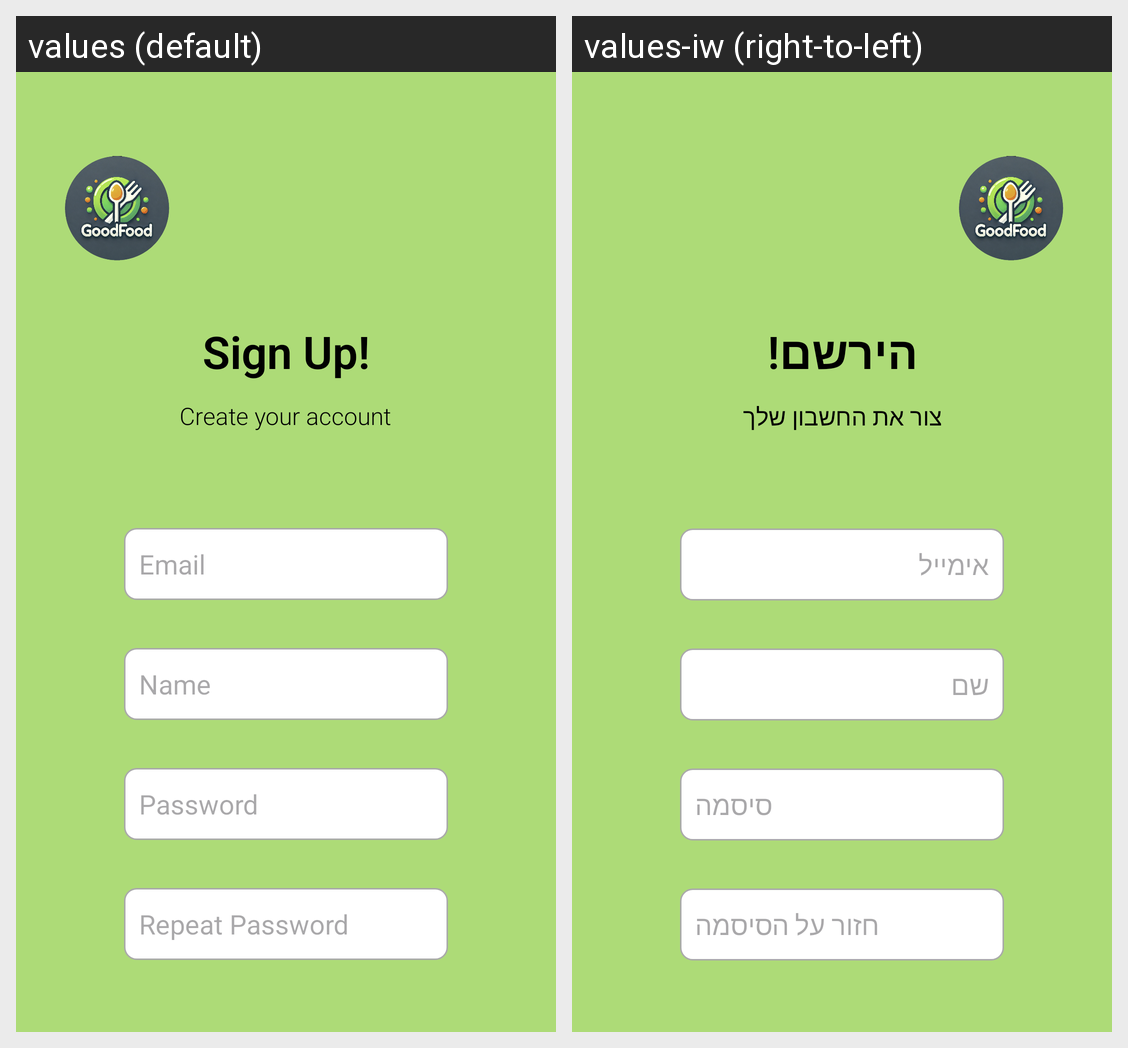

This grid shows one Android layout under two languages. Give, for every string resource on the screen, its name, the default text and each shown locale's text.
Android screen res/layout/activity_signup.xml rendered under 2 locales, left to right: values (default), values-iw (right-to-left). Device: Nexus 5 (rendered at 1080×1920; each locale shown at half size, 540×960, under a caption strip naming it); theme Theme.GoodFoodApp.
Strings drawn on this screen, with the default value and each locale's value (text and hints the layout hard-codes, and strings that could not be matched under every locale, appear in the picture but are not listed):

sign_up_title
  values: Sign Up!
  values-iw: הירשם!

sign_up_msg
  values: Create your account
  values-iw: צור את החשבון שלך

email_txt
  values: Email
  values-iw: אימייל

name_txt
  values: Name
  values-iw: שם

password_txt
  values: Password
  values-iw: סיסמה

repeat_password_txt
  values: Repeat Password
  values-iw: חזור על הסיסמה
